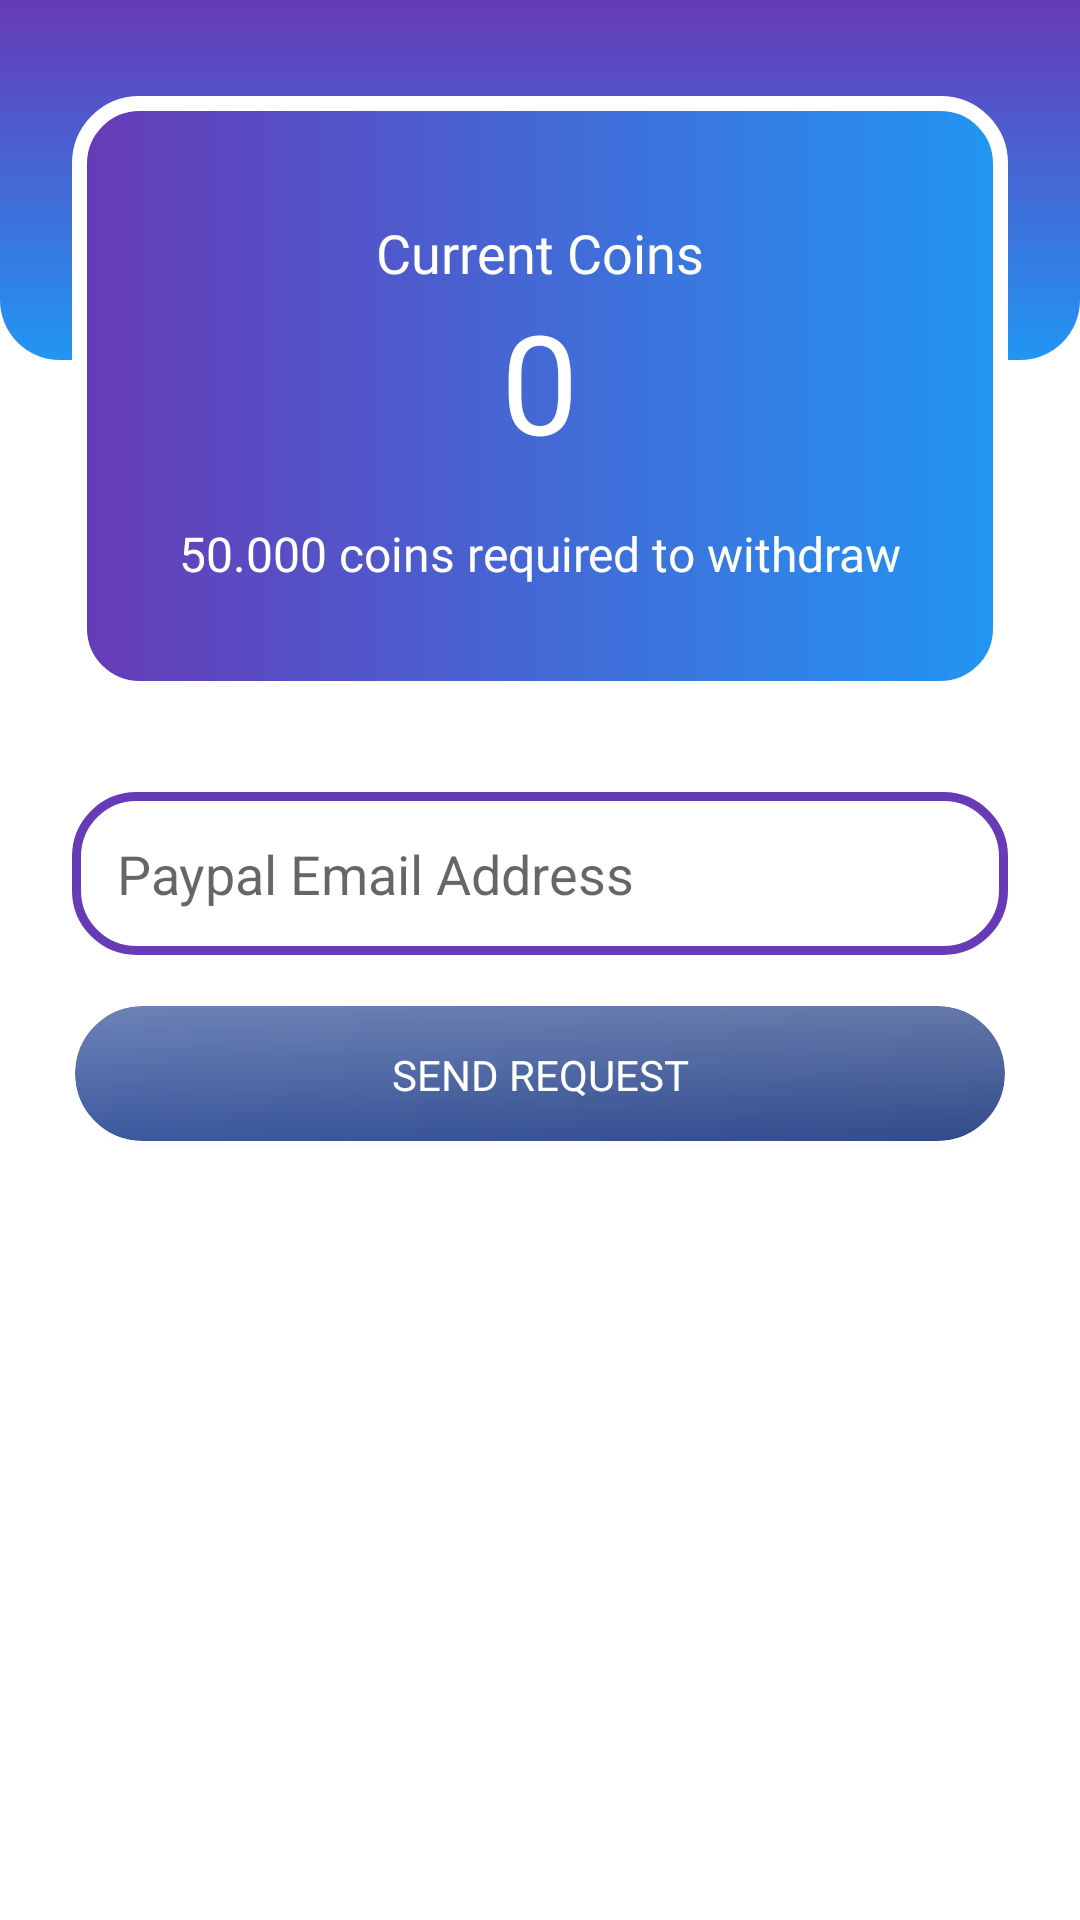

Reconstruct the res/layout file that produces this screen, plus the resources it refers to.
<!-- AndroidManifest.xml: application theme Theme.QuizUs -->
<!-- res/layout/fragment_wallet.xml -->
<?xml version="1.0" encoding="utf-8"?>
<androidx.constraintlayout.widget.ConstraintLayout xmlns:android="http://schemas.android.com/apk/res/android"
    xmlns:app="http://schemas.android.com/apk/res-auto"
    xmlns:tools="http://schemas.android.com/tools"
    android:layout_width="match_parent"
    android:layout_height="match_parent"
    tools:context=".walletFragment">

    <View
        android:id="@+id/view7"
        android:layout_width="wrap_content"
        android:layout_height="120dp"
        android:background="@drawable/background_bottom"
        app:layout_constraintEnd_toEndOf="parent"
        app:layout_constraintStart_toStartOf="parent"
        app:layout_constraintTop_toTopOf="parent" />

    <View
        android:id="@+id/view6"
        android:layout_width="0dp"
        android:layout_height="200dp"
        android:layout_marginStart="24dp"
        android:layout_marginLeft="24dp"
        android:layout_marginTop="32dp"
        android:layout_marginEnd="24dp"
        android:layout_marginRight="24dp"
        android:background="@drawable/rounded_box"
        app:layout_constraintEnd_toEndOf="parent"
        app:layout_constraintStart_toStartOf="parent"
        app:layout_constraintTop_toTopOf="parent" />

    <TextView
        android:id="@+id/textView9"
        android:layout_width="wrap_content"
        android:layout_height="wrap_content"
        android:layout_marginTop="40dp"
        android:fontFamily="@font/roboto_bold"
        android:text="Current Coins"
        android:textColor="@color/white"
        android:textSize="18sp"
        app:layout_constraintEnd_toEndOf="@+id/view6"
        app:layout_constraintStart_toStartOf="@+id/view6"
        app:layout_constraintTop_toTopOf="@+id/view6" />

    <TextView
        android:id="@+id/currentCoins"
        android:layout_width="wrap_content"
        android:layout_height="wrap_content"
        android:fontFamily="@font/roboto_bold"
        android:text="0"
        android:textColor="@color/white"
        android:textSize="46sp"
        app:layout_constraintEnd_toEndOf="@+id/textView9"
        app:layout_constraintStart_toStartOf="@+id/textView9"
        app:layout_constraintTop_toBottomOf="@+id/textView9" />

    <TextView
        android:id="@+id/textView15"
        android:layout_width="wrap_content"
        android:layout_height="wrap_content"
        android:layout_marginTop="16dp"
        android:fontFamily="@font/roboto_bold"
        android:text="50.000 coins required to withdraw"
        android:textColor="@color/white"
        android:textSize="16sp"
        app:layout_constraintEnd_toEndOf="@+id/currentCoins"
        app:layout_constraintStart_toStartOf="@+id/currentCoins"
        app:layout_constraintTop_toBottomOf="@+id/currentCoins" />

    <EditText
        android:id="@+id/emailBox"
        android:layout_width="0dp"
        android:layout_height="wrap_content"
        android:layout_marginTop="32dp"
        android:background="@drawable/textbox"
        android:drawableLeft="@drawable/ic_paypal"
        android:drawablePadding="10dp"
        android:ems="10"
        android:hint="Paypal Email Address"
        android:inputType="textPersonName"
        android:padding="15dp"
        app:layout_constraintEnd_toEndOf="@+id/view6"
        app:layout_constraintStart_toStartOf="@+id/view6"
        app:layout_constraintTop_toBottomOf="@+id/view6" />

    <Button
        android:id="@+id/sendRequest"
        android:layout_width="0dp"
        android:layout_height="wrap_content"
        android:layout_marginTop="16dp"
        android:background="@drawable/button_3"
        android:fontFamily="@font/roboto_bold"
        android:text="Send Request"
        android:textColor="@color/white"
        app:backgroundTint="@null"
        app:layout_constraintEnd_toEndOf="@+id/emailBox"
        app:layout_constraintStart_toStartOf="@+id/emailBox"
        app:layout_constraintTop_toBottomOf="@+id/emailBox" />


</androidx.constraintlayout.widget.ConstraintLayout>
<!-- resources referenced by this layout -->
<resources>
  <color name="white">#FFFFFFFF</color>
  <!-- drawable background_bottom (drawable) -->
  <?xml version="1.0" encoding="utf-8"?>
  <shape xmlns:android="http://schemas.android.com/apk/res/android">
  <gradient android:startColor="@color/purple" android:endColor="@color/blue"
      android:angle="270"/>
      <corners android:bottomLeftRadius="20dp" android:bottomRightRadius="20dp"/>
  </shape>
  <!-- drawable button_3 (drawable) -->
  <?xml version="1.0" encoding="utf-8"?>
  <layer-list xmlns:android="http://schemas.android.com/apk/res/android">
      <item >
          <shape
              android:shape="rectangle">
              <solid android:color="@color/cardview_shadow_end_color" />
              <corners android:radius="50dp"/>
          </shape>
      </item>
      <item  android:bottom="1dp">
          <shape xmlns:android="http://schemas.android.com/apk/res/android">
              <gradient android:startColor="#3c599f"
                  android:endColor="#304a8a"/>
              <stroke android:width="1dp" android:color="@color/white"/>
              <corners android:radius="50dp"></corners>
          </shape>
      </item>
      <item  android:bottom="1dp" >
          <shape xmlns:android="http://schemas.android.com/apk/res/android">
              <gradient android:startColor="#40FFFFFF"
                  android:endColor="#00FFFFFF" android:angle="270"/>
              <stroke android:width="1dp" android:color="@color/white"/>
              <corners android:radius="50dp"></corners>
          </shape>
      </item>
  </layer-list>
  <!-- drawable rounded_box (drawable) -->
  <?xml version="1.0" encoding="utf-8"?>
  <shape xmlns:android="http://schemas.android.com/apk/res/android">
      <gradient android:startColor="@color/purple" android:endColor="@color/blue"/>
      <corners android:radius="20dp"/>
      <stroke android:color="@color/white" android:width="5dp"/>
  </shape>
  <!-- drawable textbox (drawable) -->
  <?xml version="1.0" encoding="utf-8"?>
  <shape xmlns:android="http://schemas.android.com/apk/res/android">
      <stroke android:width="3dp" android:color="@color/purple"></stroke>
      <corners android:radius="20dp"></corners>
  </shape>
  <style name="Theme.QuizUs" parent="Theme.MaterialComponents.DayNight.NoActionBar">
          
          <item name="colorPrimary">@color/purple_500</item>
          <item name="colorPrimaryVariant">@color/purple_700</item>
          <item name="colorOnPrimary">@color/white</item>
          
          <item name="colorSecondary">@color/teal_200</item>
          <item name="colorSecondaryVariant">@color/teal_700</item>
          <item name="colorOnSecondary">@color/black</item>
          
          <item name="android:statusBarColor" tools:targetApi="l">?attr/colorPrimaryVariant</item>
          
      </style>
  <color name="purple">#673AB7</color>
  <color name="blue">#2196F3</color>
  <color name="purple_500">#FF6200EE</color>
  <color name="purple_700">#FF3700B3</color>
  <color name="teal_200">#FF03DAC5</color>
  <color name="teal_700">#FF018786</color>
  <color name="black">#FF000000</color>
</resources>
